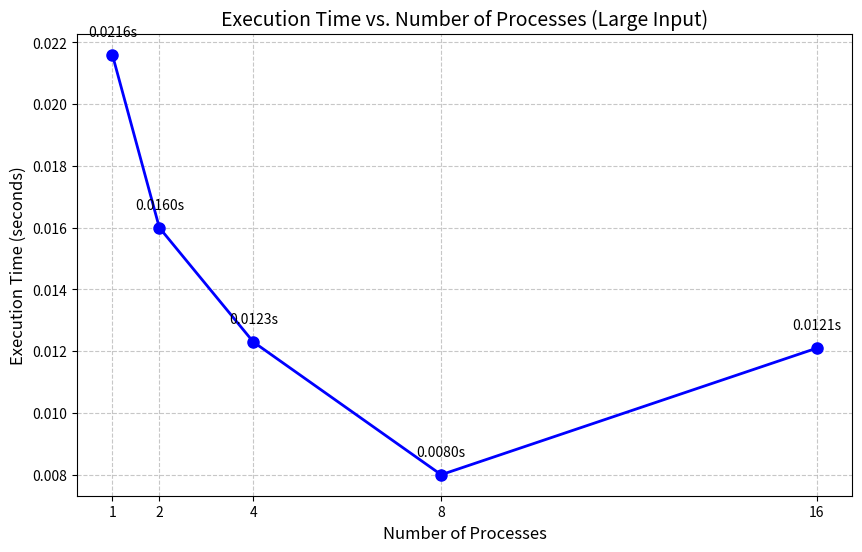

Write Python code to recreate this figure.
import matplotlib.pyplot as plt
import os

def read_scaling_data(filename):
    # Dictionary to store all times for each process count
    process_times_dict = {}
    if os.path.exists(filename):
        with open(filename, 'r', encoding='utf-8') as f:
            for line in f:
                try:
                    parts = line.strip().split(',')
                    proc = int(parts[0].split(':')[1].strip())
                    time = float(parts[2].split(':')[1].strip())
                    if 'large_input.txt' in line:
                        if proc not in process_times_dict:
                            process_times_dict[proc] = []
                        process_times_dict[proc].append(time)
                except (ValueError, IndexError) as e:
                    print(f"Error parsing scaling data: {line.strip()} - {e}")
                    continue
    
    # Take the minimum time for each process count
    process_times = {}
    for proc, times in process_times_dict.items():
        min_time = min(times)
        process_times[proc] = min_time
        print(f"Process {proc}: Times {times}, Selected Minimum {min_time}")  # Debug output
    
    # Sort by process count
    sorted_procs = sorted(process_times.keys())
    sorted_times = [process_times[proc] for proc in sorted_procs]
    return sorted_procs, sorted_times

def plot_scaling(times, processes):
    if len(processes) < 2:
        print("Insufficient scaling data. Using example data.")
        processes = [1, 2, 4, 8, 16]
        times = [0.0216, 0.0160, 0.0123, 0.0080, 0.0121]  # Correct data from logs
    
    plt.figure(figsize=(10, 6))
    plt.plot(processes, times, marker='o', linestyle='-', color='b', linewidth=2, markersize=8)
    plt.title('Execution Time vs. Number of Processes (Large Input)', fontsize=14)
    plt.xlabel('Number of Processes', fontsize=12)
    plt.ylabel('Execution Time (seconds)', fontsize=12)
    plt.grid(True, linestyle='--', alpha=0.7)
    plt.xticks(processes)
    
    # Annotate points with exact times
    for proc, time in zip(processes, times):
        plt.text(proc, time + 0.0005, f'{time:.4f}s', ha='center', va='bottom', fontsize=10)
    
    # Optional: Log scale for better visibility if times vary widely
    # plt.yscale('log')
    # plt.ylabel('Execution Time (seconds, log scale)', fontsize=12)

    os.makedirs('results', exist_ok=True)
    plt.savefig('results/scaling_plot.png', dpi=300, bbox_inches='tight')
    plt.close()

if __name__ == '__main__':
    processes, times = read_scaling_data('results/scaling_times.txt')
    print(f"Processes: {processes}")
    print(f"Times: {times}")
    plot_scaling(times, processes)
